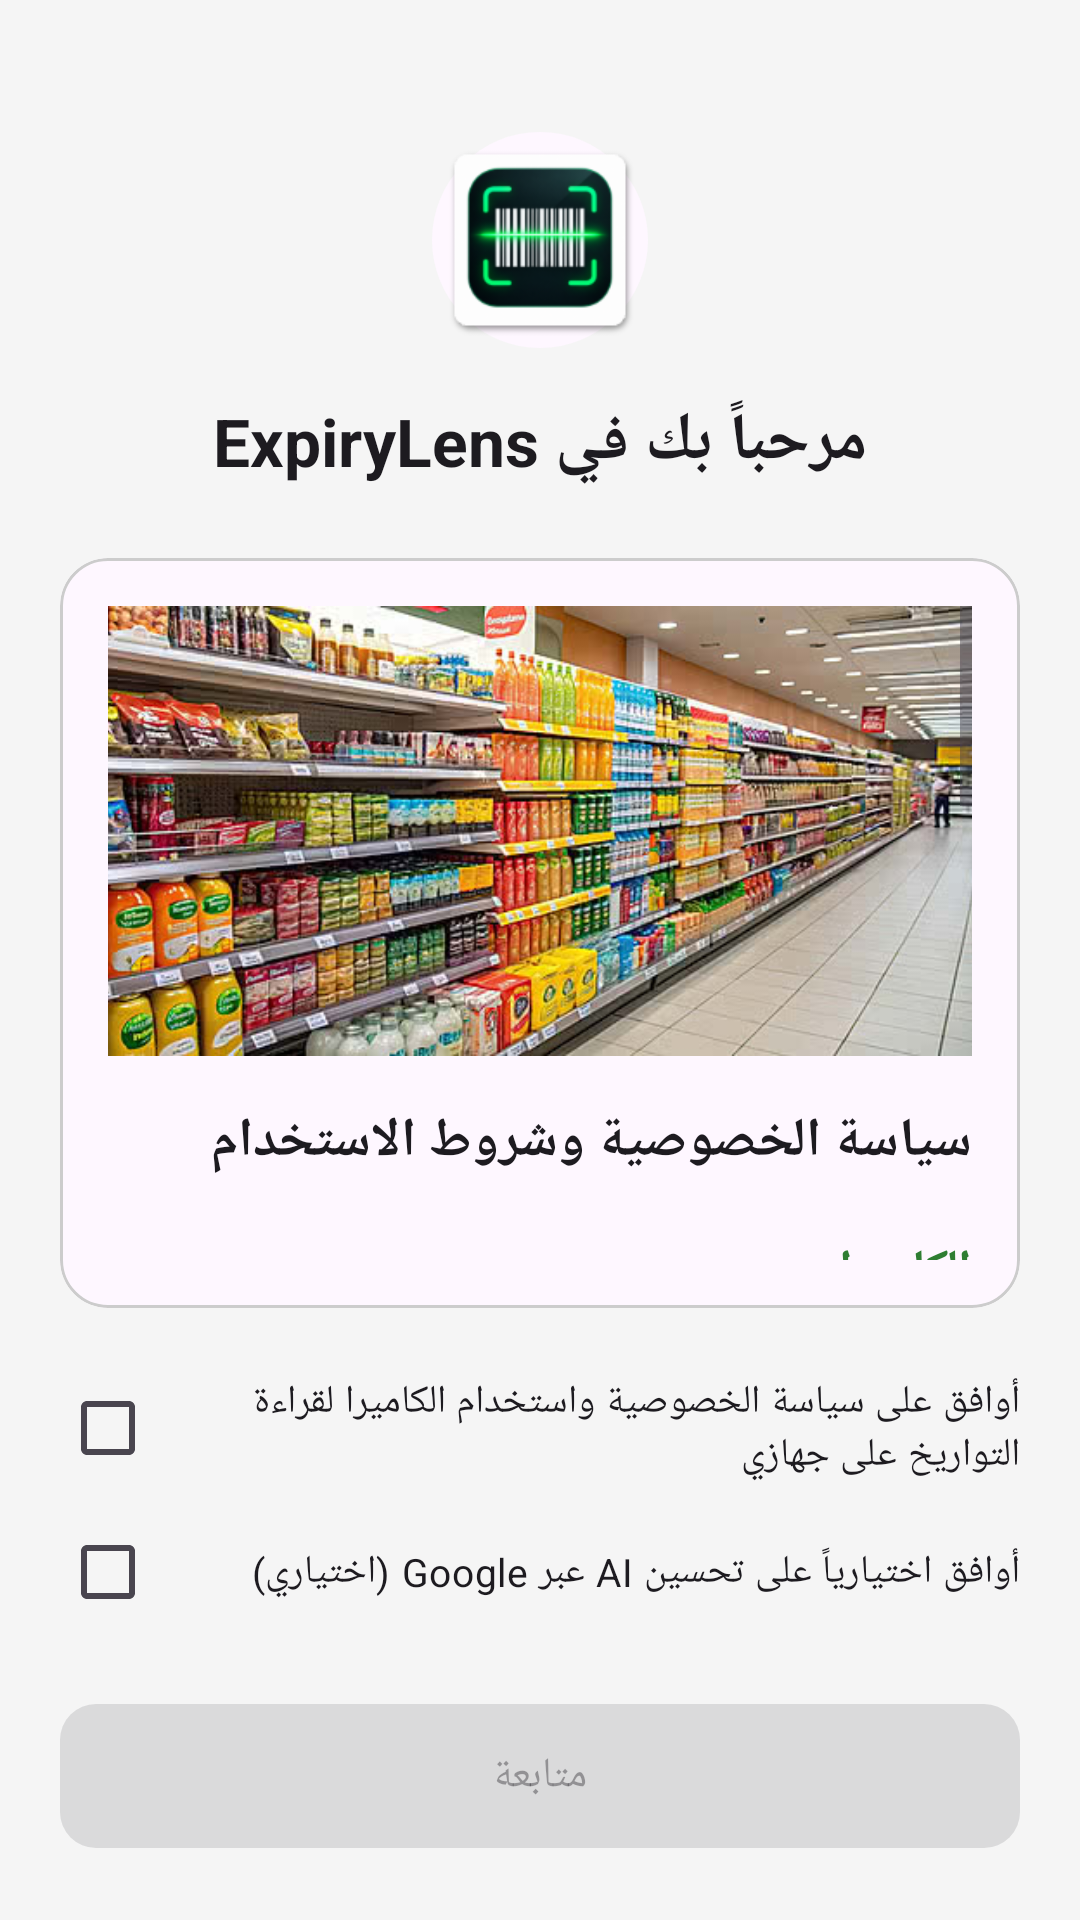

Android layout source for this screen:
<!-- AndroidManifest.xml: application theme Theme.MyApp -->
<!-- res/layout/activity_consent.xml -->
<?xml version="1.0" encoding="utf-8"?>
<LinearLayout xmlns:android="http://schemas.android.com/apk/res/android"
    xmlns:app="http://schemas.android.com/apk/res-auto"
    android:layout_width="match_parent"
    android:layout_height="match_parent"
    android:background="?android:attr/colorBackground"
    android:orientation="vertical"
    android:padding="20dp">

    <ImageView
        android:layout_width="72dp"
        android:layout_height="72dp"
        android:layout_gravity="center"
        android:layout_marginTop="24dp"
        android:src="@mipmap/ic_launcher"
        android:background="@drawable/bg_circle" />

    <TextView
        android:layout_width="wrap_content"
        android:layout_height="wrap_content"
        android:layout_gravity="center"
        android:layout_marginTop="16dp"
        android:text="@string/consent_welcome"
        android:textSize="22sp"
        android:textStyle="bold"
        android:textColor="?android:attr/textColorPrimary" />

    <com.google.android.material.card.MaterialCardView
        android:layout_width="match_parent"
        android:layout_height="0dp"
        android:layout_weight="1"
        android:layout_marginTop="24dp"
        app:cardCornerRadius="16dp"
        app:cardElevation="0dp"
        app:strokeColor="@color/stroke_light"
        app:strokeWidth="1dp">

        <ScrollView
            android:layout_width="match_parent"
            android:layout_height="match_parent"
            android:fillViewport="true"
            android:padding="16dp">

            <LinearLayout
                android:layout_width="match_parent"
                android:layout_height="wrap_content"
                android:orientation="vertical">

                <ImageView
                    android:layout_width="match_parent"
                    android:layout_height="150dp"
                    android:layout_marginBottom="16dp"
                    android:contentDescription="@string/privacy_policy_title"
                    android:scaleType="centerCrop"
                    android:src="@drawable/supermarket_shelf" />

                <TextView
                    android:layout_width="match_parent"
                    android:layout_height="wrap_content"
                    android:text="@string/privacy_policy_title"
                    android:textStyle="bold"
                    android:textSize="18sp"
                    android:textColor="?android:attr/textColorPrimary"
                    android:layout_marginBottom="20dp" />

                <TextView
                    android:layout_width="match_parent"
                    android:layout_height="wrap_content"
                    android:text="@string/privacy_camera_title"
                    android:textStyle="bold"
                    android:textSize="16sp"
                    android:textColor="?attr/colorPrimary"
                    android:layout_marginBottom="6dp" />

                <TextView
                    android:layout_width="match_parent"
                    android:layout_height="wrap_content"
                    android:text="@string/privacy_camera_text"
                    android:textColor="?android:attr/textColorSecondary"
                    android:lineSpacingExtra="4dp"
                    android:layout_marginBottom="18dp" />

                <TextView
                    android:layout_width="match_parent"
                    android:layout_height="wrap_content"
                    android:text="@string/privacy_local_title"
                    android:textStyle="bold"
                    android:textSize="16sp"
                    android:textColor="?attr/colorPrimary"
                    android:layout_marginBottom="6dp" />

                <TextView
                    android:layout_width="match_parent"
                    android:layout_height="wrap_content"
                    android:text="@string/privacy_local_text"
                    android:textColor="?android:attr/textColorSecondary"
                    android:lineSpacingExtra="4dp"
                    android:layout_marginBottom="18dp" />

                <TextView
                    android:layout_width="match_parent"
                    android:layout_height="wrap_content"
                    android:text="@string/privacy_cloud_title"
                    android:textStyle="bold"
                    android:textSize="16sp"
                    android:textColor="?attr/colorPrimary"
                    android:layout_marginBottom="6dp" />

                <TextView
                    android:layout_width="match_parent"
                    android:layout_height="wrap_content"
                    android:text="@string/privacy_cloud_text"
                    android:textColor="?android:attr/textColorSecondary"
                    android:lineSpacingExtra="4dp"
                    android:layout_marginBottom="18dp" />

                <TextView
                    android:layout_width="match_parent"
                    android:layout_height="wrap_content"
                    android:text="@string/privacy_products_title"
                    android:textStyle="bold"
                    android:textSize="16sp"
                    android:textColor="?attr/colorPrimary"
                    android:layout_marginBottom="6dp" />

                <TextView
                    android:layout_width="match_parent"
                    android:layout_height="wrap_content"
                    android:text="@string/privacy_products_text"
                    android:textColor="?android:attr/textColorSecondary"
                    android:lineSpacingExtra="4dp"
                    android:layout_marginBottom="18dp" />

                <TextView
                    android:layout_width="match_parent"
                    android:layout_height="wrap_content"
                    android:text="@string/privacy_data_title"
                    android:textStyle="bold"
                    android:textSize="16sp"
                    android:textColor="?attr/colorPrimary"
                    android:layout_marginBottom="6dp" />

                <TextView
                    android:layout_width="match_parent"
                    android:layout_height="wrap_content"
                    android:text="@string/privacy_data_text"
                    android:textColor="?android:attr/textColorSecondary"
                    android:lineSpacingExtra="4dp"
                    android:layout_marginBottom="18dp" />

                <TextView
                    android:layout_width="match_parent"
                    android:layout_height="wrap_content"
                    android:text="@string/privacy_agreement_text"
                    android:textColor="?android:attr/textColorSecondary"
                    android:lineSpacingExtra="4dp"
                    android:layout_marginBottom="16dp" />

                <TextView
                    android:id="@+id/txtPolicyLink"
                    android:layout_width="wrap_content"
                    android:layout_height="wrap_content"
                    android:text="@string/privacy_policy_link"
                    android:textColor="?attr/colorPrimary"
                    android:textStyle="bold"
                    android:layout_marginBottom="8dp" />

            </LinearLayout>
        </ScrollView>
    </com.google.android.material.card.MaterialCardView>

    <com.google.android.material.checkbox.MaterialCheckBox
        android:id="@+id/checkPrivacy"
        android:layout_width="match_parent"
        android:layout_height="wrap_content"
        android:layout_marginTop="16dp"
        android:text="@string/privacy_policy_agreement"
        android:textSize="13sp" />

    <com.google.android.material.checkbox.MaterialCheckBox
        android:id="@+id/checkAi"
        android:layout_width="match_parent"
        android:layout_height="wrap_content"
        android:text="@string/ai_optional_agreement"
        android:textSize="13sp" />

    <com.google.android.material.button.MaterialButton
        android:id="@+id/btnContinue"
        android:layout_width="match_parent"
        android:layout_height="56dp"
        android:layout_marginTop="16dp"
        android:enabled="false"
        android:text="@string/continue_button"
        app:cornerRadius="12dp" />

</LinearLayout>
<!-- resources referenced by this layout -->
<resources>
  <color name="stroke_light">#CCCCCC</color>
  <!-- drawable bg_circle (drawable) -->
  <?xml version="1.0" encoding="utf-8"?>
  <shape xmlns:android="http://schemas.android.com/apk/res/android"
      android:shape="oval">
  
      <solid android:color="?attr/colorSurface" />
  
  </shape>
  <!-- drawable supermarket_shelf: jpg bitmap (drawable-nodpi, 55210 bytes) -->
  <!-- mipmap ic_launcher: png bitmap (mipmap-hdpi, 6372 bytes) -->
  <string name="ai_optional_agreement">أوافق اختيارياً على تحسين AI عبر Google (اختياري)</string>
  <string name="consent_welcome">مرحباً بك في ExpiryLens</string>
  <string name="continue_button">متابعة</string>
  <string name="privacy_agreement_text">باستمرارك، أنت توافق على هذه الشروط.</string>
  <string name="privacy_camera_text">نستخدم الكاميرا فقط لقراءة تواريخ انتهاء المنتجات والباركود. تتم المعالجة مباشرة على جهازك باستخدام تقنيات ML Kit وOpenCV بدون الحاجة للإنترنت.</string>
  <string name="privacy_camera_title">الكاميرا</string>
  <string name="privacy_cloud_text">عند فشل القراءة، قد نطلب منك الموافقة على إرسال جزء مقتطع من صورة تاريخ الانتهاء فقط، بدون أي بيانات شخصية أو صور أشخاص، إلى خدمة Google Gemini لتحسين دقة القراءة. يمكنك رفض هذه الميزة وسيستمر التطبيق في العمل بشكل طبيعي.</string>
  <string name="privacy_cloud_title">التحسين السحابي الاختياري</string>
  <string name="privacy_data_text">لا نجمع أو نحفظ أو نبيع أي بيانات شخصية أو موقعك الجغرافي. جميع بيانات المخزون تبقى على جهازك فقط.</string>
  <string name="privacy_data_title">البيانات والخصوصية</string>
  <string name="privacy_local_text">قراءة التواريخ النقطية (Dot-Matrix) تتم Offline بالكامل على جهازك.</string>
  <string name="privacy_local_title">المعالجة المحلية</string>
  <string name="privacy_policy_agreement">أوافق على سياسة الخصوصية واستخدام الكاميرا لقراءة التواريخ على جهازي</string>
  <string name="privacy_policy_link">اقرأ السياسة الكاملة على موقعنا</string>
  <string name="privacy_policy_title">سياسة الخصوصية وشروط الاستخدام</string>
  <string name="privacy_products_text">عند مسح باركود، نجلب اسم وصورة المنتج من قاعدة البيانات المفتوحة OpenFoodFacts.org فقط.</string>
  <string name="privacy_products_title">بيانات المنتجات</string>
  <style name="Theme.MyApp" parent="Theme.Material3.DayNight.NoActionBar">
  
          
          <item name="colorPrimary">#2E7D32</item>
          <item name="colorOnPrimary">#FFFFFF</item>
  
          
          <item name="colorSecondary">#1B5E20</item>
          <item name="colorOnSecondary">#FFFFFF</item>
  
          
          <item name="android:colorBackground">#F5F5F5</item>
  
          
          <item name="android:statusBarColor">#1B5E20</item>
  
      </style>
</resources>
